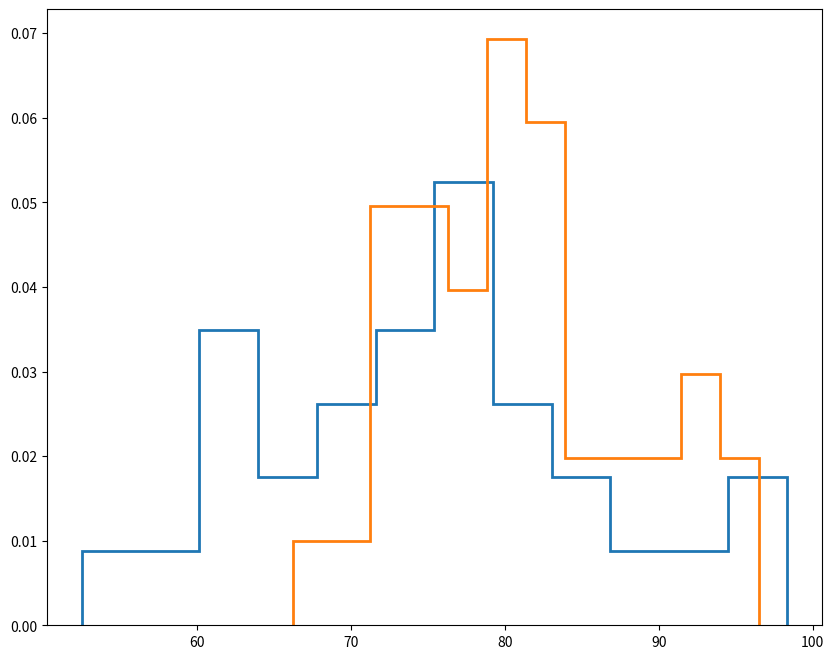

Here is the Python script that generated this plot:
from matplotlib import pyplot as plt

exam_scores1 = [62.58, 67.63, 81.37, 52.53, 62.98, 72.15, 59.05, 73.85, 97.24, 76.81, 89.34, 74.44, 68.52, 85.13, 90.75, 70.29, 75.62, 85.38, 77.82, 98.31, 79.08, 61.72, 71.33, 80.77, 80.31, 78.16, 61.15, 64.99, 72.67, 78.94]
exam_scores2 = [72.38, 71.28, 79.24, 83.86, 84.42, 79.38, 75.51, 76.63, 81.48,78.81,79.23,74.38,79.27,81.07,75.42,90.35,82.93,86.74,81.33,95.1,86.57,83.66,85.58,81.87,92.14,72.15,91.64,74.21,89.04,76.54,81.9,96.5,80.05,74.77,72.26,73.23,92.6,66.22,70.09,77.2]

# Create a figure of width 10 and height 8
plt.figure(figsize=(10, 8))

# Make a histogram of the exam_scores1, normalized, with 12 bins
plt.hist(exam_scores1, bins=12, density=True, histtype='step', linewidth=2)

# Make a histogram of the exam_scores2, normalized, with 12 bins
plt.hist(exam_scores2, bins=12, density=True, histtype='step', linewidth=2)

plt.show()